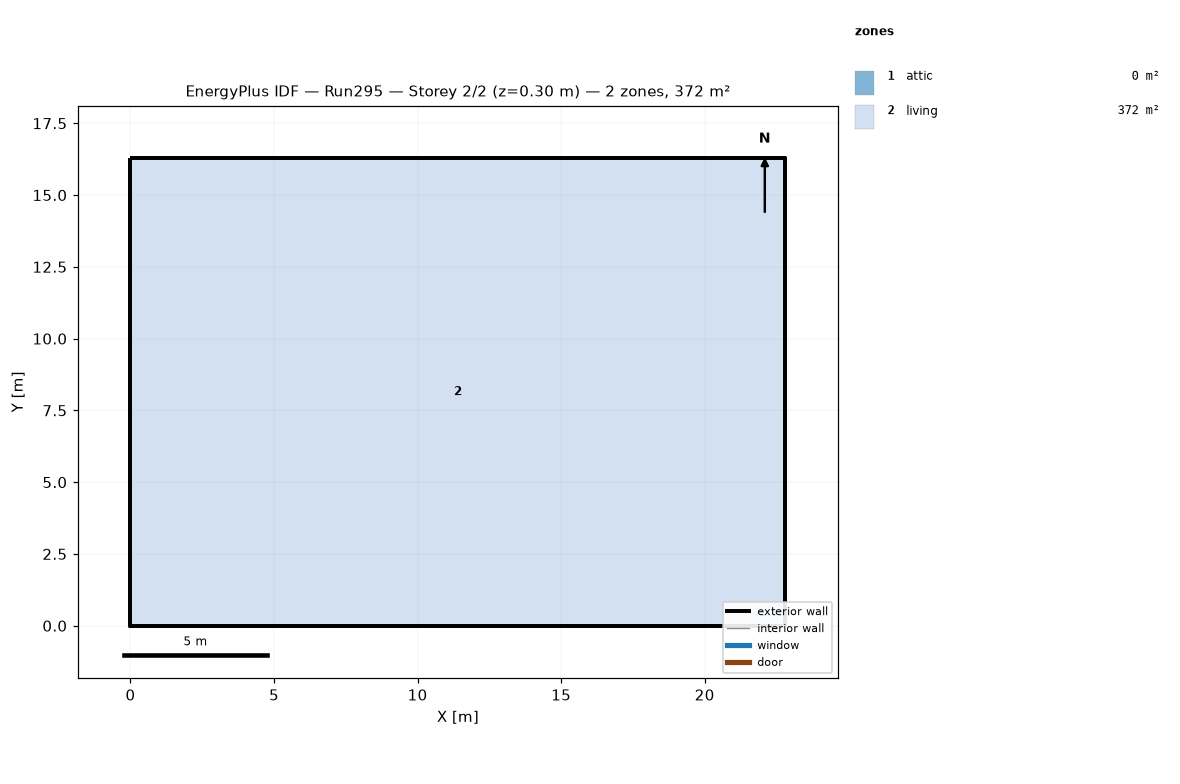
=== STOREY PLAN SPEC (per zone: floor XY polygon, exterior-wall plan segments, windows/doors) ===
zone 1: attic  (0.0 m²)
  exterior wall: (22.81, 0.00) – (22.81, 16.29) – (22.81, 8.15)  [24.4 m]
  exterior wall: (0.00, 16.29) – (0.00, 0.00) – (0.00, 8.15)  [24.4 m]
zone 2: living  (371.6 m²)
  floor: (0.00, 0.00) (0.00, 16.29) (22.81, 16.29) (22.81, 0.00)
  exterior wall: (0.00, 0.00) – (22.81, 0.00)  [22.8 m]
  exterior wall: (22.81, 0.00) – (22.81, 16.29)  [16.3 m]
  exterior wall: (22.81, 16.29) – (0.00, 16.29)  [22.8 m]
  exterior wall: (0.00, 16.29) – (0.00, 0.00)  [16.3 m]

=== DERIVED (storey summary) ===
Building: Run295
Storey: 2 of 2  (floor level z = 0.30 m)
Storey gross floor area: 371.6 m²
Zones on this storey: 2
  - attic: floor 0.0 m²; exterior wall 48.9 m (22.3 m²); WWR 0.0%
  - living: floor 371.6 m²; exterior wall 78.2 m (286.0 m²); WWR 0.0%
Zone adjacency: (none detected)